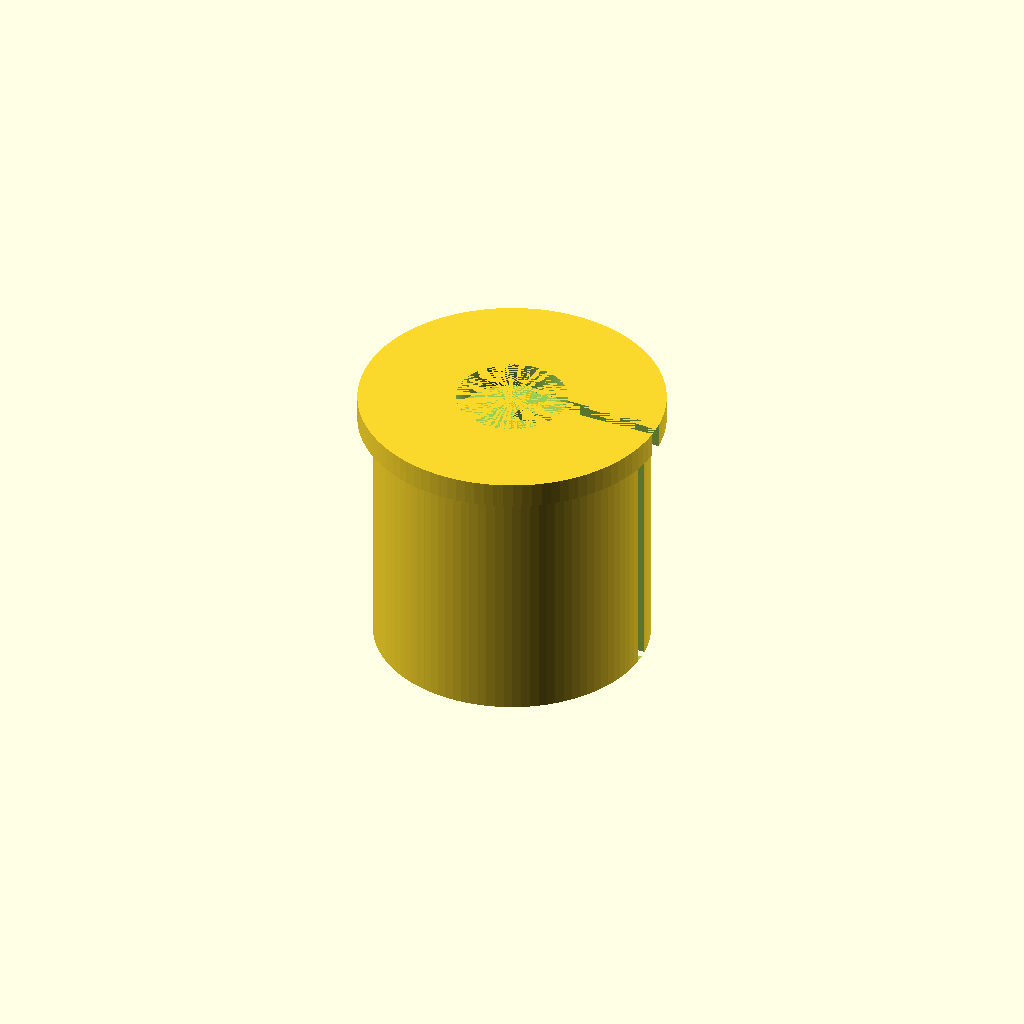
Cell 1: rendered with the file's own defaults.
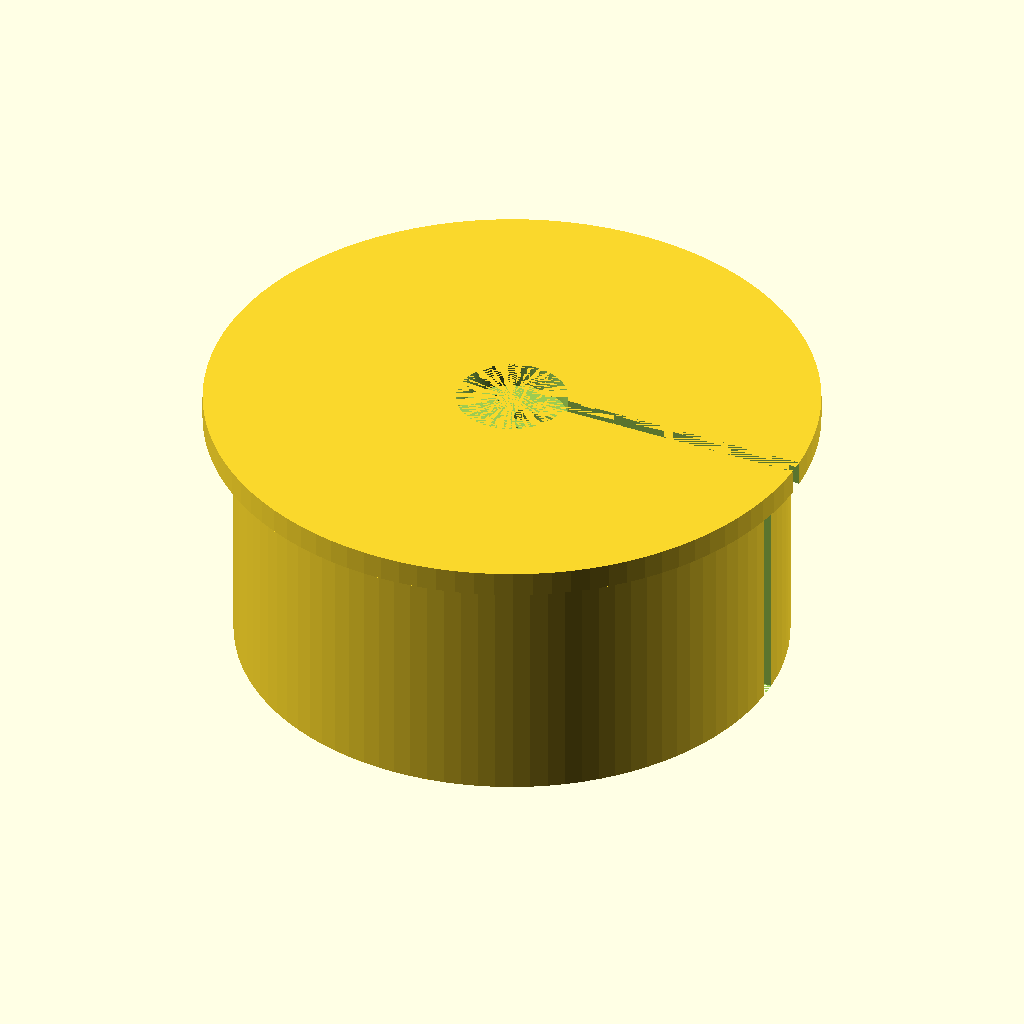
Cell 2: outer = 38.2 (everything else at default).
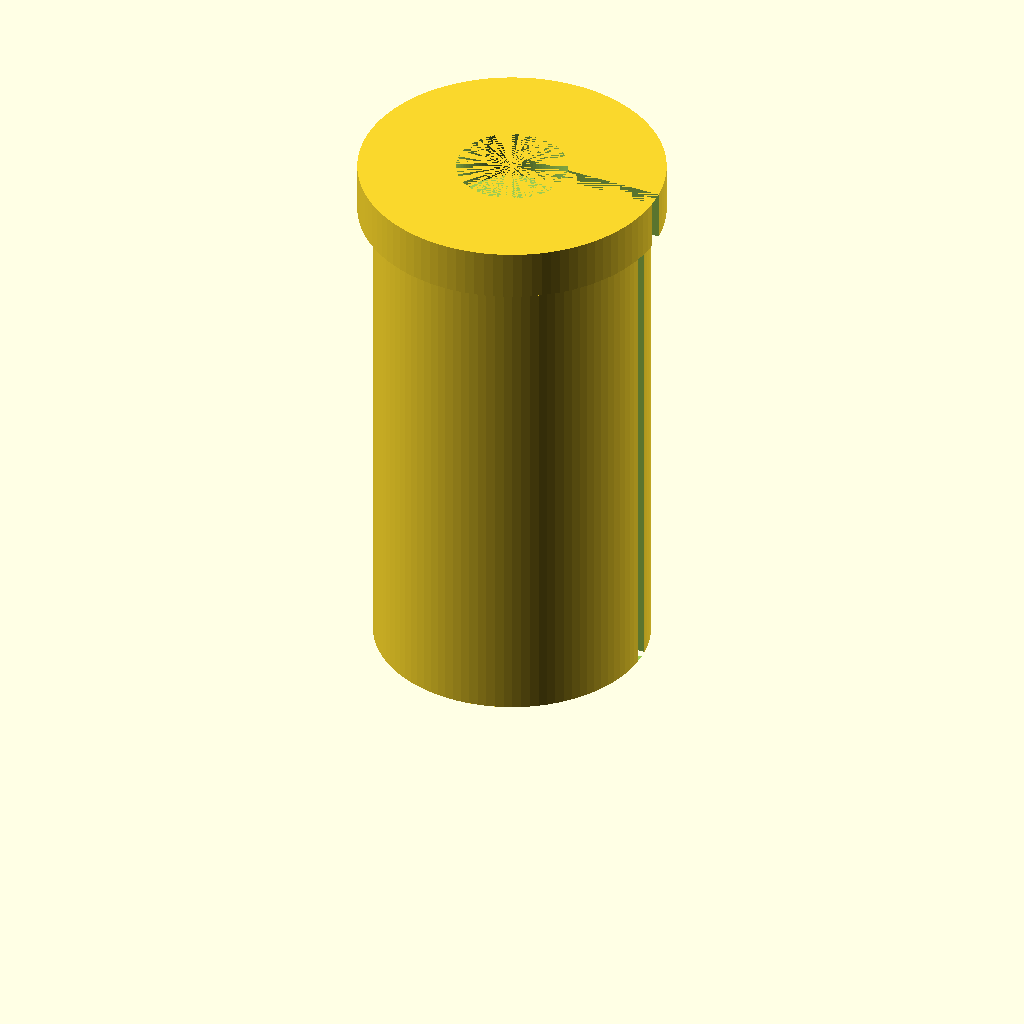
Cell 3: the same model with length = 30.
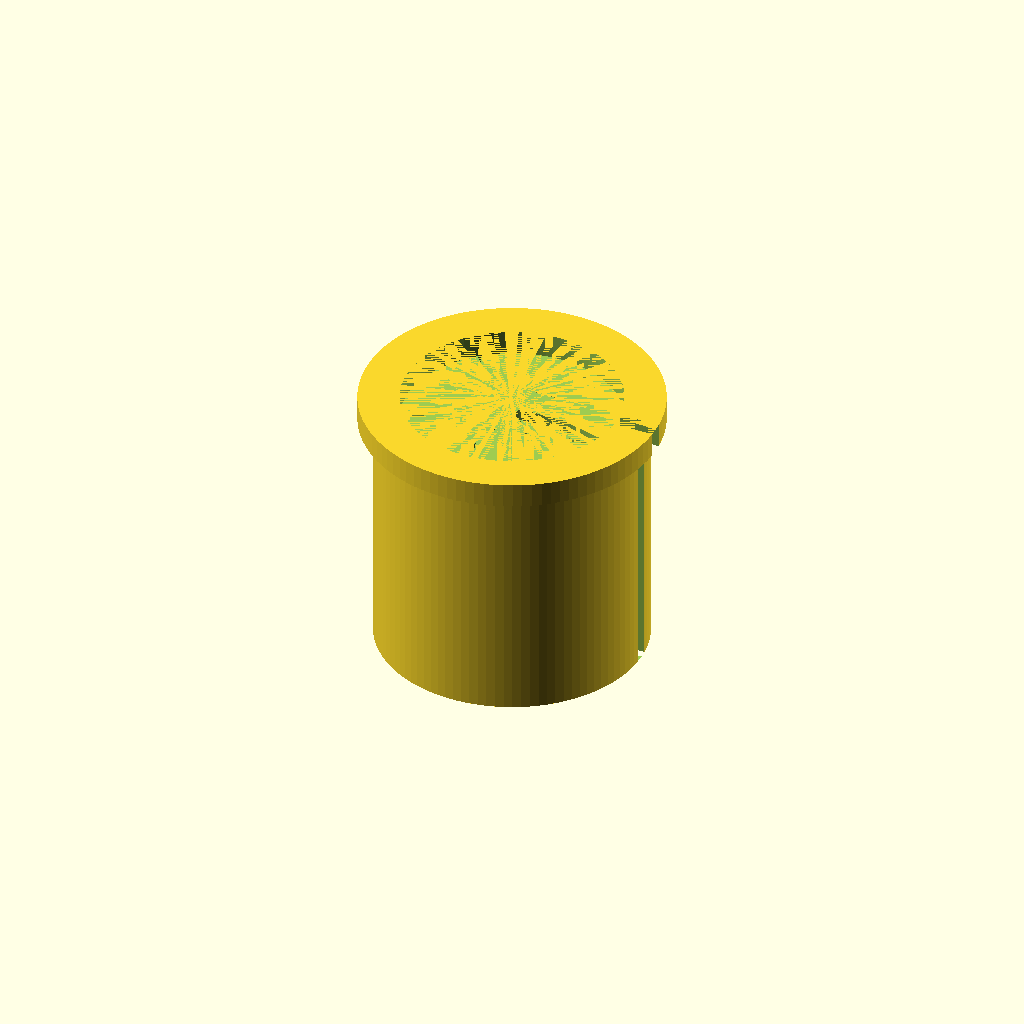
Cell 4 — cable_dia set to 12, the other parameters unchanged.
One fixed orthographic camera (rotation 55°, 0°, 25°; colour scheme Cornfield) for every cell.
The OpenSCAD source (projects/cable_grommet/insert.scad):
$fn = 100;
outer = 19.1; // 3/4"
inner = outer * .9;
length = 15;

cable_dia = 6;

difference() {
  union() {
    //main tube
    difference() {
      //outer tube
      cylinder(d=inner * .95, h=length);
      //inner tube
      cylinder(d=cable_dia * 1.1, h=length);
    }
    //collar
    translate([0, 0, length])
      difference() {
        //outer tube
        cylinder(d=outer * .95, h=length * 0.1);
        //inner tube
        cylinder(d=cable_dia * 1.1, h=length * 0.1);
      }
  }

  //slice
  cube([outer, 1, length + length * 0.1]);
}
Customizer parameters (derived from the source; name, type, default, range or options):
outer: number, default 19.1
length: number, default 15
cable_dia: number, default 6
